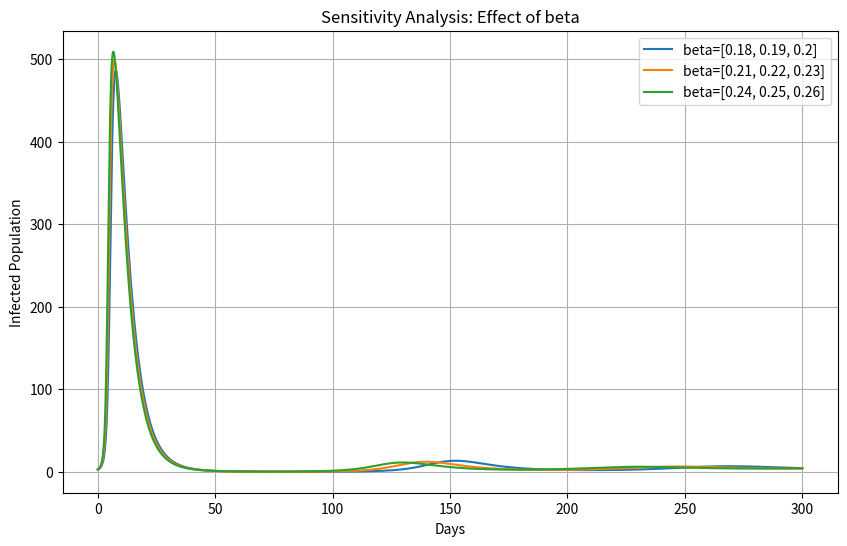

Generate this figure with matplotlib:
# -*- coding: utf-8 -*-
"""
Created on Thu Jul  4 20:32:25 2024

[redacted]
"""

import numpy as np
from scipy.integrate import odeint
import matplotlib.pyplot as plt

# Group identifiers for zero-based indexing
HIGHLY_CAUTIOUS, MODERATELY_CAUTIOUS, LOW_CAUTIOUS = 0, 1, 2

# Define the deriv function as before
def deriv(y, t, N, beta, gamma, delta, a1, a2, b1, b2):
    SH, SM, SL, I, TI = y

    total_N = sum(N)
    proportion_H = 1/6
    proportion_M = 2/6
    proportion_L = 3/6

    dSHdt = -beta[HIGHLY_CAUTIOUS] * SH * I / N[HIGHLY_CAUTIOUS] + delta * TI * proportion_H \
            + b1 * SM - a1 * SH
    dSMdt = -beta[MODERATELY_CAUTIOUS] * SM * I / N[MODERATELY_CAUTIOUS] + delta * TI * proportion_M \
            + a1 * SH + b2 * SL - (a2 + b1) * SM
    dSLdt = -beta[LOW_CAUTIOUS] * SL * I / N[LOW_CAUTIOUS] + delta * TI * proportion_L \
            + a2 * SM - b2 * SL
    dIdt = (beta[HIGHLY_CAUTIOUS] * SH * I / N[HIGHLY_CAUTIOUS] +
            beta[MODERATELY_CAUTIOUS] * SM * I / N[MODERATELY_CAUTIOUS] +
            beta[LOW_CAUTIOUS] * SL * I / N[LOW_CAUTIOUS]) - gamma * I
    dTIdt = gamma * I - delta * TI

    return [dSHdt, dSMdt, dSLdt, dIdt, dTIdt]

# Define the initial conditions and parameters
initial_conditions = {
    HIGHLY_CAUTIOUS: {'S0': 800, 'I0': 1, 'TI0': 0},  
    MODERATELY_CAUTIOUS: {'S0': 150, 'I0': 1, 'TI0': 0},  
    LOW_CAUTIOUS: {'S0': 50, 'I0': 1, 'TI0': 0}  
}

# Transmission rates for each group
beta = [0.21, 0.22, 0.23]

# Recovery rate
gamma = 0.2

# Immunity loss rate
delta = 0.001  # Approximately corresponding to 8 months immunity duration

# Transition rates between groups
a1 = 0.2  # Caution Relaxation Rate (High to Moderate)
a2 = 0.2  # Caution Relaxation Rate (Moderate to Low)
b1 = 0.05  # Caution Intensification Rate (Moderate to High)
b2 = 0.05  # Caution Intensification Rate (Low to Moderate)

N = [initial_conditions[HIGHLY_CAUTIOUS]['S0'],
     initial_conditions[MODERATELY_CAUTIOUS]['S0'],
     initial_conditions[LOW_CAUTIOUS]['S0']]

# Initial conditions vector
y0 = [initial_conditions[HIGHLY_CAUTIOUS]['S0'], 
      initial_conditions[MODERATELY_CAUTIOUS]['S0'], 
      initial_conditions[LOW_CAUTIOUS]['S0'],
      initial_conditions[HIGHLY_CAUTIOUS]['I0'] + initial_conditions[MODERATELY_CAUTIOUS]['I0'] + initial_conditions[LOW_CAUTIOUS]['I0'], 
      initial_conditions[HIGHLY_CAUTIOUS]['TI0'] + initial_conditions[MODERATELY_CAUTIOUS]['TI0'] + initial_conditions[LOW_CAUTIOUS]['TI0']]

# Time grid (in days)
t = np.linspace(0, 300, 1600)

# Sensitivity analysis function
def sensitivity_analysis(param_name, param_values):
    results = []
    global beta, gamma, delta, a1, a2, b1, b2  # Use global variables for parameters
    for value in param_values:
        if param_name == 'beta':
            beta = value
        elif param_name == 'gamma':
            gamma = value
        elif param_name == 'delta':
            delta = value
        elif param_name == 'a1':
            a1 = value
        elif param_name == 'a2':
            a2 = value
        elif param_name == 'b1':
            b1 = value
        elif param_name == 'b2':
            b2 = value
        
        # Integrate the SIR equations over the time grid
        args = (N, beta, gamma, delta, a1, a2, b1, b2)
        ret = odeint(deriv, y0, t, args=args)
        SH, SM, SL, I, TI = ret.T
        results.append((t, SH, SM, SL, I, TI))
        
    return results

# Example usage
param_name = 'beta'
param_values = [
    [0.18, 0.19, 0.20],
    [0.21, 0.22, 0.23],
    [0.24, 0.25, 0.26]
]
results = sensitivity_analysis(param_name, param_values)

# Plotting results
plt.figure(figsize=(10, 6))
for i, result in enumerate(results):
    t, SH, SM, SL, I, TI = result
    plt.plot(t, I, label=f'{param_name}={param_values[i]}')
plt.xlabel('Days')
plt.ylabel('Infected Population')
plt.title(f'Sensitivity Analysis: Effect of {param_name}')
plt.legend()
plt.grid()
plt.show()
